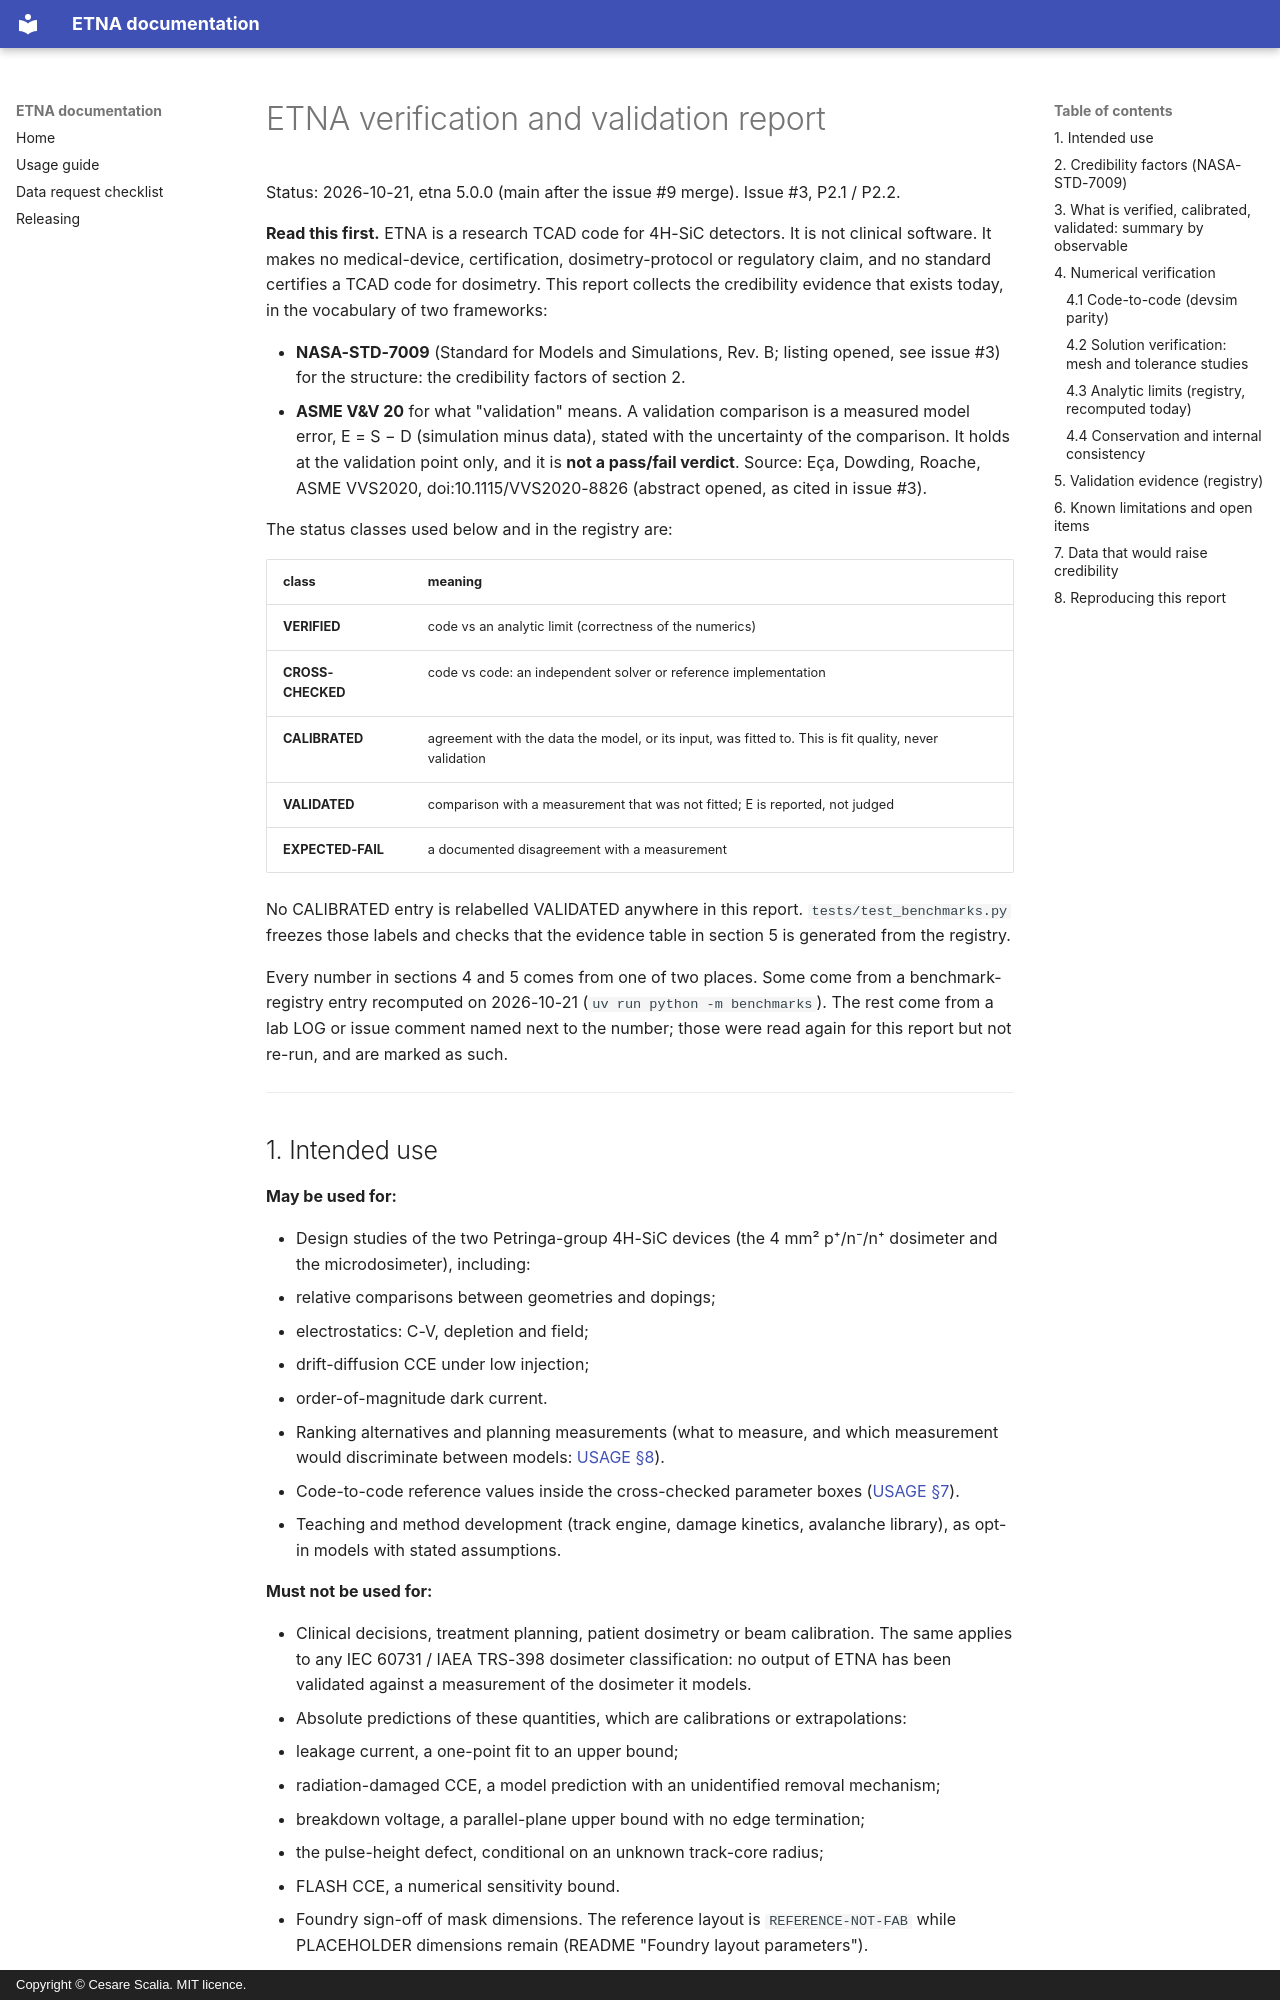

repository: ngcex/sic-tcad-detector · page: VV_REPORT/index.html · generator: mkdocs · copyright: Copyright © Cesare Scalia. MIT licence.

# ETNA verification and validation report

Status: 2026-10-21, etna 5.0.0 (main after the issue #9 merge). Issue #3, P2.1 / P2.2.

**Read this first.** ETNA is a research TCAD code for 4H-SiC detectors. It is not
clinical software. It makes no medical-device, certification, dosimetry-protocol or
regulatory claim, and no standard certifies a TCAD code for dosimetry. This report
collects the credibility evidence that exists today, in the vocabulary of two
frameworks:

- **NASA-STD-7009** (Standard for Models and Simulations, Rev. B; listing opened, see
  issue #3) for the structure: the credibility factors of section 2.
- **ASME V&V 20** for what "validation" means. A validation comparison is a measured
  model error, E = S − D (simulation minus data), stated with the uncertainty of the
  comparison. It holds at the validation point only, and it is **not a pass/fail
  verdict**. Source: Eça, Dowding, Roache, ASME VVS2020, doi:10.1115/VVS2020-8826
  (abstract opened, as cited in issue #3).

The status classes used below and in the registry are:

| class             | meaning                                                                                               |
| ----------------- | ----------------------------------------------------------------------------------------------------- |
| **VERIFIED**      | code vs an analytic limit (correctness of the numerics)                                               |
| **CROSS-CHECKED** | code vs code: an independent solver or reference implementation                                       |
| **CALIBRATED**    | agreement with the data the model, or its input, was fitted to. This is fit quality, never validation |
| **VALIDATED**     | comparison with a measurement that was not fitted; E is reported, not judged                          |
| **EXPECTED-FAIL** | a documented disagreement with a measurement                                                          |

No CALIBRATED entry is relabelled VALIDATED anywhere in this report.
`tests/test_benchmarks.py` freezes those labels and checks that the evidence table in
section 5 is generated from the registry.

Every number in sections 4 and 5 comes from one of two places. Some come from a
benchmark-registry entry recomputed on 2026-10-21 (`uv run python -m benchmarks`). The
rest come from a lab LOG or issue comment named next to the number; those were read
again for this report but not re-run, and are marked as such.

---

## 1. Intended use

**May be used for:**

- Design studies of the two Petringa-group 4H-SiC devices (the 4 mm² p⁺/n⁻/n⁺ dosimeter
  and the microdosimeter), including:
  - relative comparisons between geometries and dopings;
  - electrostatics: C-V, depletion and field;
  - drift-diffusion CCE under low injection;
  - order-of-magnitude dark current.
- Ranking alternatives and planning measurements (what to measure, and which measurement
  would discriminate between models: [USAGE §8](USAGE.md#8-validity-and-limits)).
- Code-to-code reference values inside the cross-checked parameter boxes
  ([USAGE §7](USAGE.md#7-solver-provenance-and-fast-paths)).
- Teaching and method development (track engine, damage kinetics, avalanche library), as
  opt-in models with stated assumptions.

**Must not be used for:**

- Clinical decisions, treatment planning, patient dosimetry or beam calibration. The
  same applies to any IEC 60731 / IAEA TRS-398 dosimeter classification: no output of
  ETNA has been validated against a measurement of the dosimeter it models.
- Absolute predictions of these quantities, which are calibrations or extrapolations:
  - leakage current, a one-point fit to an upper bound;
  - radiation-damaged CCE, a model prediction with an unidentified removal mechanism;
  - breakdown voltage, a parallel-plane upper bound with no edge termination;
  - the pulse-height defect, conditional on an unknown track-core radius;
  - FLASH CCE, a numerical sensitivity bound.
- Foundry sign-off of mask dimensions. The reference layout is `REFERENCE-NOT-FAB`
  while PLACEHOLDER dimensions remain (README "Foundry layout parameters").

The per-output trust table is in [README "What to trust"](../README.md#what-to-trust)
and is not repeated here.

---
